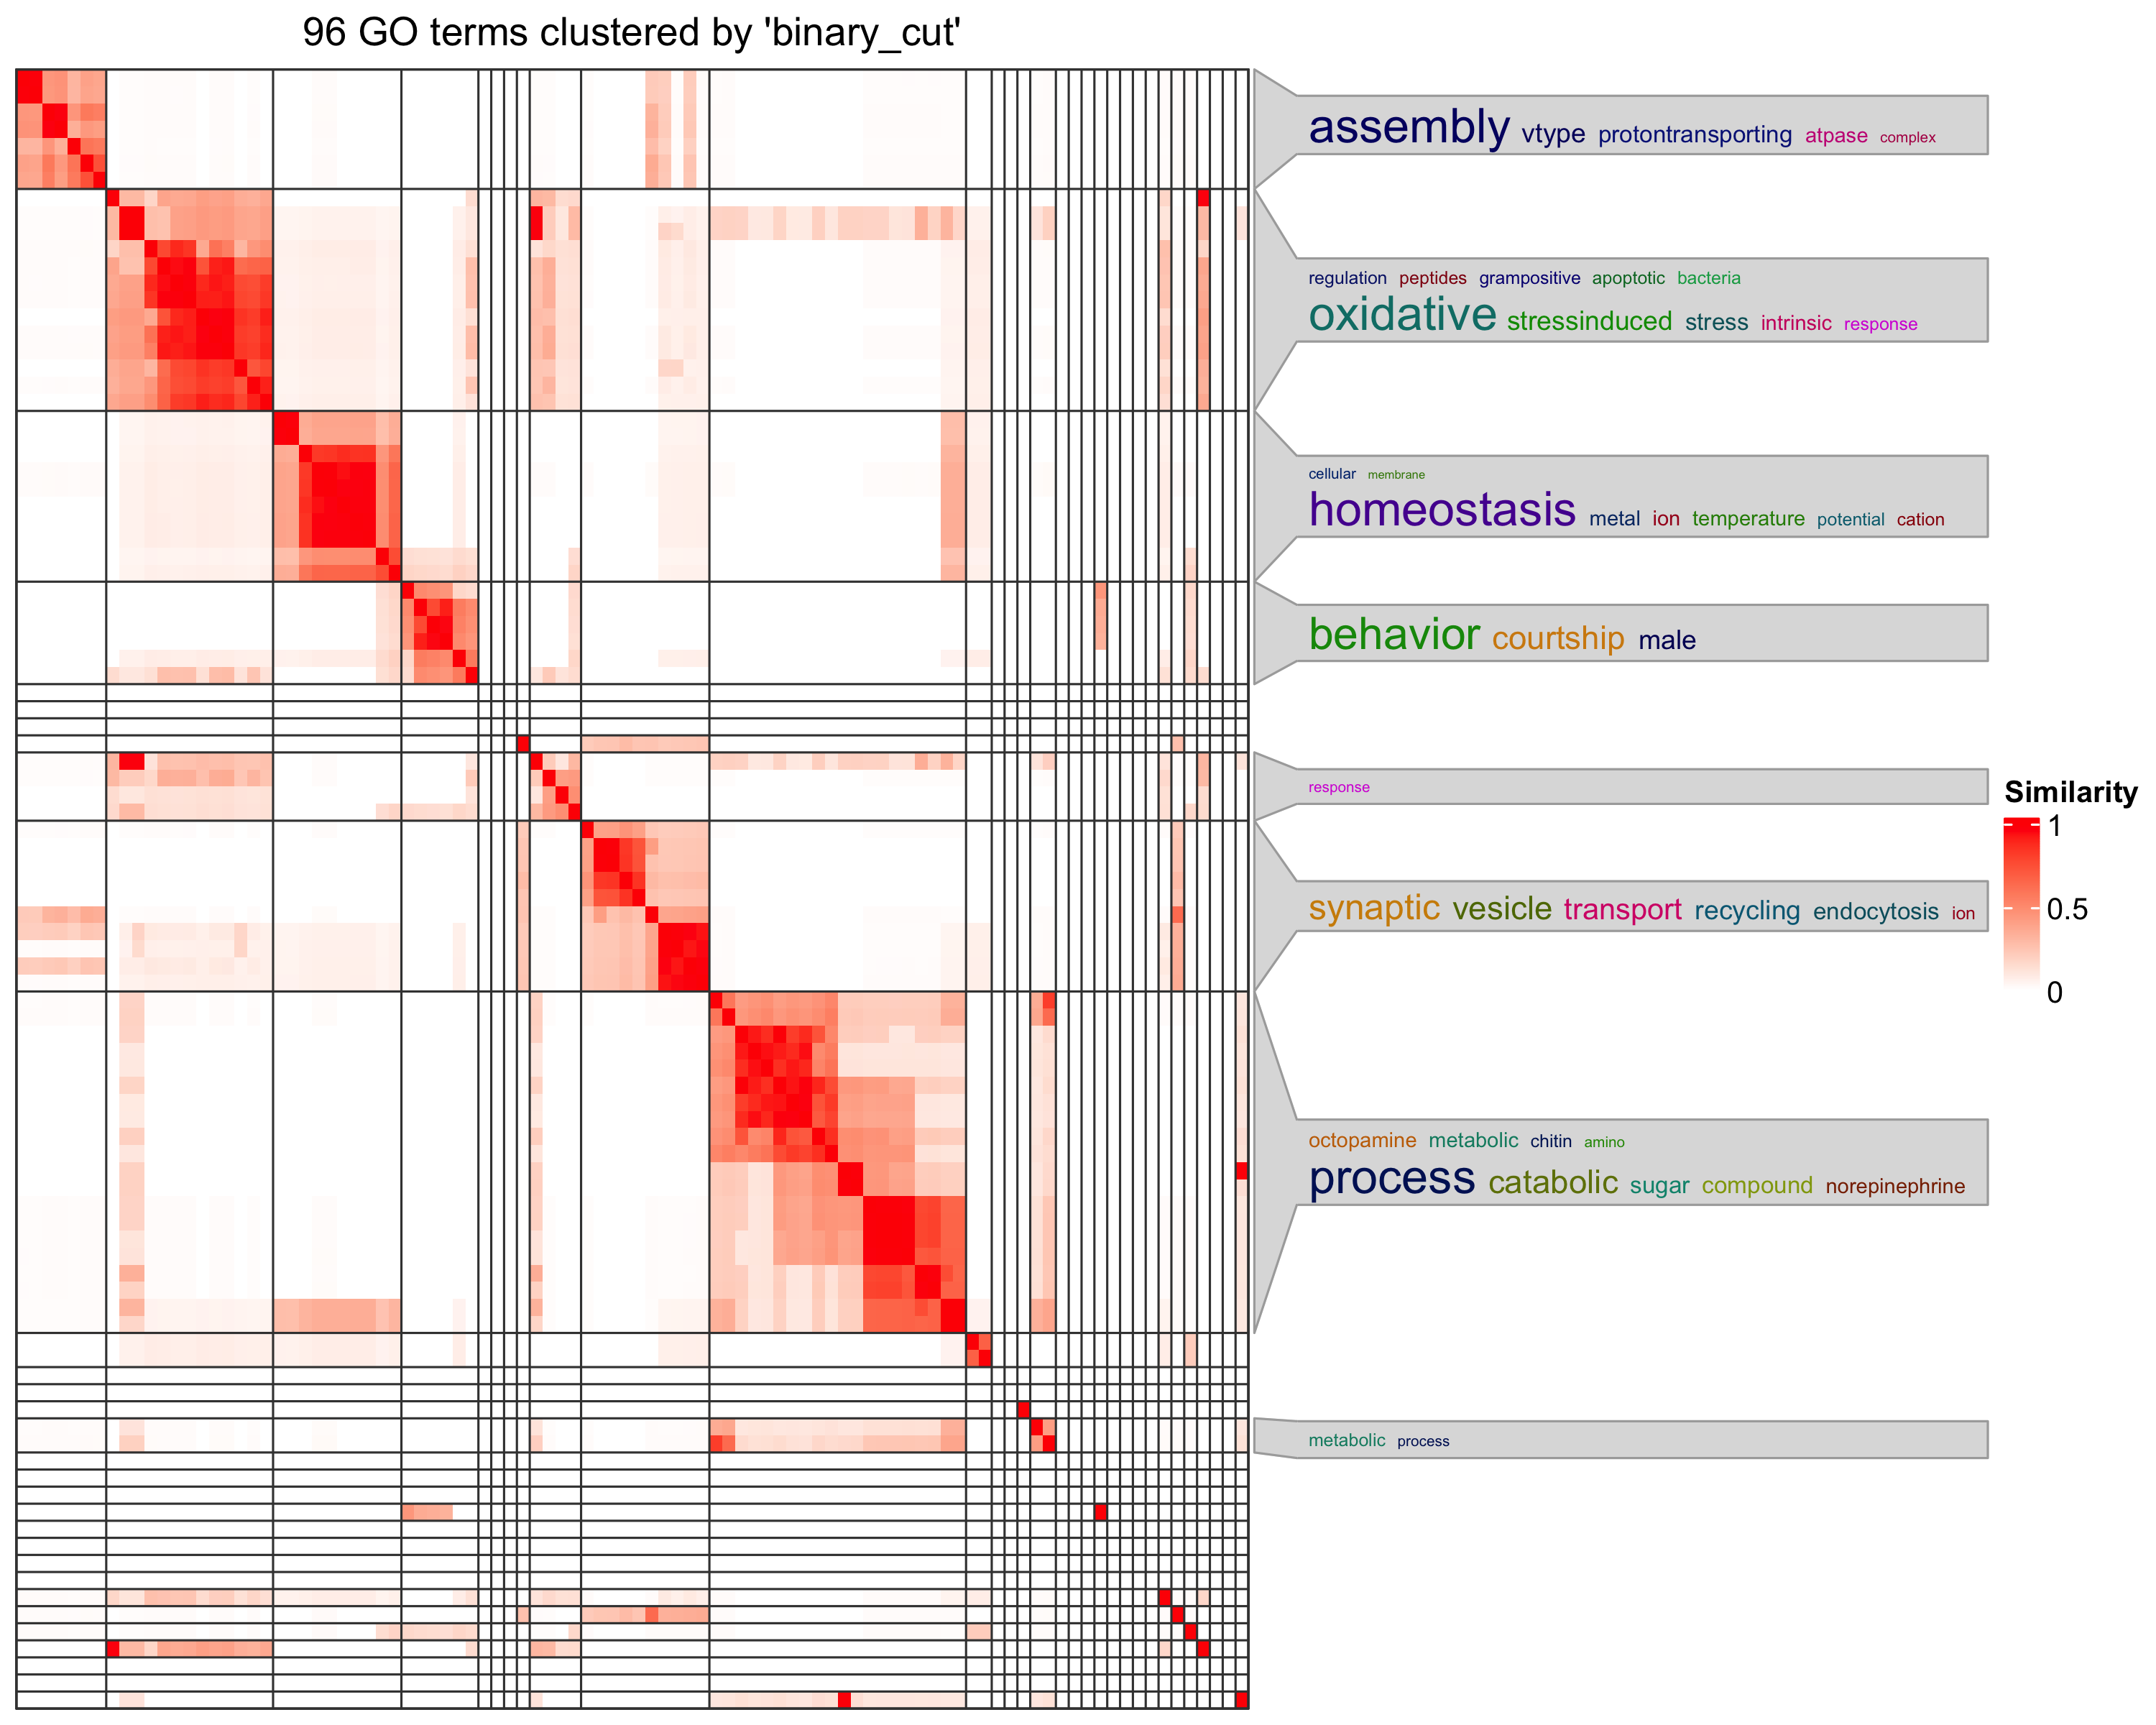

The file beside this chart, header and first rows:
, GO.ID, Term, Annotated, Significant, Expected, classicFisher
1, GO:1905349, ciliary transition zone assembly, 2, 2, 0.02, 7.2e-05
2, GO:0035082, axoneme assembly, 26, 3, 0.22, 0.0013
3, GO:1902882, regulation of response to oxidative stre…, 11, 2, 0.09, 0.0038
4, GO:0006873, cellular ion homeostasis, 82, 4, 0.7, 0.0051
5, GO:0030728, ovulation, 13, 2, 0.11, 0.0053
6, GO:0018990, ecdysis, chitin-based cuticle, 14, 2, 0.12, 0.0061
7, GO:0098771, inorganic ion homeostasis, 90, 4, 0.77, 0.0071
8, GO:0055080, cation homeostasis, 90, 4, 0.77, 0.0071
9, GO:0040003, chitin-based cuticle development, 92, 4, 0.79, 0.0077
10, GO:0007619, courtship behavior, 49, 3, 0.42, 0.0083
11, GO:0030710, regulation of border follicle cell delam…, 1, 1, 0.01, 0.0086
12, GO:0097120, receptor localization to synapse, 1, 1, 0.01, 0.0086
13, GO:0071454, cellular response to anoxia, 1, 1, 0.01, 0.0086
14, GO:1905515, non-motile cilium assembly, 18, 2, 0.15, 0.0101
15, GO:0015988, energy coupled proton transmembrane tran…, 20, 2, 0.17, 0.0124
16, GO:0006032, chitin catabolic process, 20, 2, 0.17, 0.0124
17, GO:0090175, regulation of establishment of planar po…, 21, 2, 0.18, 0.0136
18, GO:0042332, gravitaxis, 22, 2, 0.19, 0.0149
19, GO:0009629, response to gravity, 22, 2, 0.19, 0.0149
20, GO:0046348, amino sugar catabolic process, 23, 2, 0.2, 0.0162
21, GO:1901072, glucosamine-containing compound cataboli…, 23, 2, 0.2, 0.0162
22, GO:0030714, anterior/posterior axis specification, f…, 2, 1, 0.02, 0.0171
23, GO:0033058, directional locomotion, 2, 1, 0.02, 0.0171
24, GO:1902176, negative regulation of oxidative stress-…, 2, 1, 0.02, 0.0171
25, GO:0015886, heme transport, 2, 1, 0.02, 0.0171
26, GO:1901678, iron coordination entity transport, 2, 1, 0.02, 0.0171
27, GO:0046487, glyoxylate metabolic process, 2, 1, 0.02, 0.0171
28, GO:0045838, positive regulation of membrane potentia…, 2, 1, 0.02, 0.0171
29, GO:0043056, forward locomotion, 2, 1, 0.02, 0.0171
30, GO:0043059, regulation of forward locomotion, 2, 1, 0.02, 0.0171
31, GO:1900244, positive regulation of synaptic vesicle …, 2, 1, 0.02, 0.0171
32, GO:0051382, kinetochore assembly, 2, 1, 0.02, 0.0171
33, GO:0010918, positive regulation of mitochondrial mem…, 2, 1, 0.02, 0.0171
34, GO:0071927, octopamine signaling pathway, 2, 1, 0.02, 0.0171
35, GO:1903423, positive regulation of synaptic vesicle …, 2, 1, 0.02, 0.0171
36, GO:0055065, metal ion homeostasis, 64, 3, 0.55, 0.0171
37, GO:0009611, response to wounding, 117, 4, 1, 0.0174
38, GO:0050795, regulation of behavior, 69, 3, 0.59, 0.0209
39, GO:1905330, regulation of morphogenesis of an epithe…, 27, 2, 0.23, 0.022
40, GO:0006026, aminoglycan catabolic process, 27, 2, 0.23, 0.022
41, GO:0006030, chitin metabolic process, 27, 2, 0.23, 0.022
42, GO:0007618, mating, 74, 3, 0.63, 0.0251
43, GO:0009132, nucleoside diphosphate metabolic process, 29, 2, 0.25, 0.0252
44, GO:0000041, transition metal ion transport, 29, 2, 0.25, 0.0252
45, GO:1902175, regulation of oxidative stress-induced i…, 3, 1, 0.03, 0.0255
46, GO:0052128, positive energy taxis, 3, 1, 0.03, 0.0255
47, GO:0007211, octopamine or tyramine signaling pathway, 3, 1, 0.03, 0.0255
48, GO:0008631, intrinsic apoptotic signaling pathway in…, 3, 1, 0.03, 0.0255
49, GO:0046956, positive phototaxis, 3, 1, 0.03, 0.0255
50, GO:1902884, positive regulation of response to oxida…, 3, 1, 0.03, 0.0255
51, GO:0030003, cellular cation homeostasis, 79, 3, 0.68, 0.0297
52, GO:0055076, transition metal ion homeostasis, 32, 2, 0.27, 0.0303
53, GO:0002084, protein depalmitoylation, 4, 1, 0.03, 0.0339
54, GO:0002815, biosynthetic process of antibacterial pe…, 4, 1, 0.03, 0.0339
55, GO:0002816, regulation of biosynthetic process of an…, 4, 1, 0.03, 0.0339
56, GO:0035009, negative regulation of melanization defe…, 4, 1, 0.03, 0.0339
57, GO:0006965, positive regulation of biosynthetic proc…, 4, 1, 0.03, 0.0339
58, GO:0006589, octopamine biosynthetic process, 4, 1, 0.03, 0.0339
59, GO:0046710, GDP metabolic process, 4, 1, 0.03, 0.0339
60, GO:0060086, circadian temperature homeostasis, 4, 1, 0.03, 0.0339
... 36 more rows
